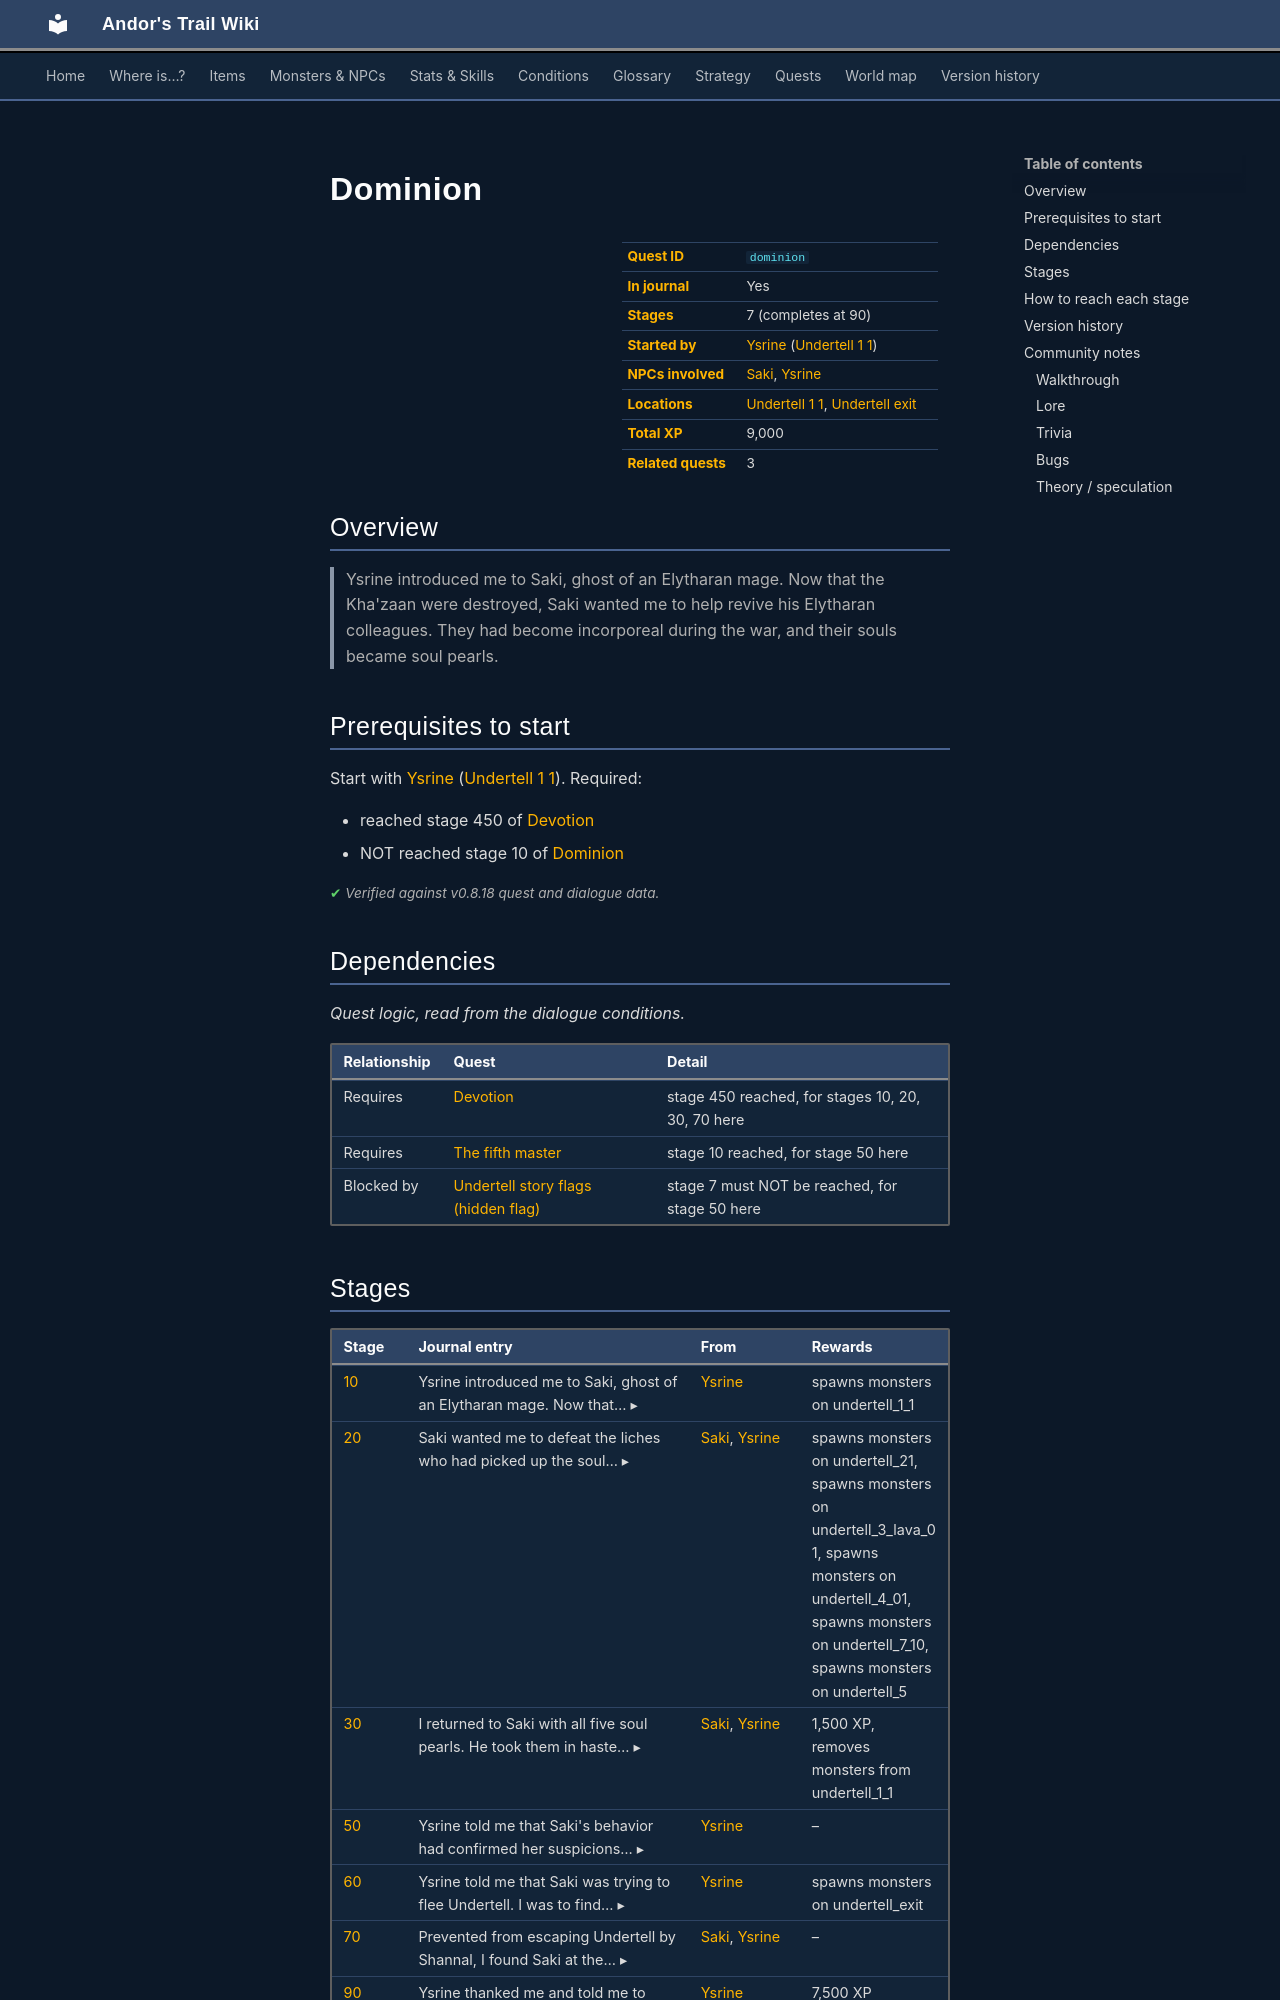

repository: asdfghjkl628/Andor-s-Trail-Wikiiii · page: quests/dominion/index.html · generator: mkdocs

---
description: "Dominion is a quest in Andor's Trail, started by Ysrine (undertell_1_1). 7 stages, 9,000 XP in total. Ysrine introduced me to Saki, ghost of an Elytharan mage. Now that the Kha'zaan were destroyed, Saki wanted me to help revive his Elytharan colleagues. They had become incorporeal during the war,…"
---

# Dominion

<div class="infobox" markdown>

| | |
|---|---|
| **Quest ID** | `dominion` |
| **In journal** | Yes |
| **Stages** | 7 (completes at 90) |
| **Started by** | [Ysrine](../monsters/ysrine.md) ([Undertell 1 1](../maps/undertell_1_1.md)) |
| **NPCs involved** | [Saki](../monsters/saki.md), [Ysrine](../monsters/ysrine.md) |
| **Locations** | [Undertell 1 1](../maps/undertell_1_1.md), [Undertell exit](../maps/undertell_exit.md) |
| **Total XP** | 9,000 |
| **Related quests** | 3 |

</div>

## Overview

> Ysrine introduced me to Saki, ghost of an Elytharan mage. Now that the Kha'zaan were destroyed, Saki wanted me to help revive his Elytharan colleagues. They had become incorporeal during the war, and their souls became soul pearls.

## Prerequisites to start

Start with [Ysrine](../monsters/ysrine.md) ([Undertell 1 1](../maps/undertell_1_1.md)). Required:

- reached stage 450 of [Devotion](../quests/devotion.md#stage-450)
- NOT reached stage 10 of [Dominion](../quests/dominion.md#stage-10)


<p class="verified">Verified against v0.8.18 quest and dialogue data.</p>

## Dependencies

*Quest logic, read from the dialogue conditions.*

| Relationship | Quest | Detail |
|---|---|---|
| Requires | [Devotion](devotion.md#stage-450) | stage 450 reached, for stages 10, 20, 30, 70 here |
| Requires | [The fifth master](fifth_master.md#stage-10) | stage 10 reached, for stage 50 here |
| Blocked by | [Undertell story flags (hidden flag)](undertell_hidden.md#stage-7) | stage 7 must NOT be reached, for stage 50 here |

## Stages

<div class="stages" markdown>

| Stage | Journal entry | From | Rewards |
|---|---|---|---|
| <span id="stage-10"></span>[10](#route-10) | <details class="jt"><summary><span class="s">Ysrine introduced me to Saki, ghost of an Elytharan mage. Now that… ▸</span><span class="l">▴ less</span></summary>Ysrine introduced me to Saki, ghost of an Elytharan mage. Now that the Kha'zaan were destroyed, Saki wanted me to help revive his Elytharan colleagues. They had become incorporeal during the war, and their souls became soul pearls.</details> | [Ysrine](../monsters/ysrine.md) | spawns monsters on undertell_1_1 |
| <span id="stage-20"></span>[20](#route-20) | <details class="jt"><summary><span class="s">Saki wanted me to defeat the liches who had picked up the soul… ▸</span><span class="l">▴ less</span></summary>Saki wanted me to defeat the liches who had picked up the soul pearls, and get back all five of them.</details> | [Saki](../monsters/saki.md), [Ysrine](../monsters/ysrine.md) | spawns monsters on undertell_21, spawns monsters on undertell_3_lava_01, spawns monsters on undertell_4_01, spawns monsters on undertell_7_10, spawns monsters on undertell_5 |
| <span id="stage-30"></span>[30](#route-30) | <details class="jt"><summary><span class="s">I returned to Saki with all five soul pearls. He took them in haste… ▸</span><span class="l">▴ less</span></summary>I returned to Saki with all five soul pearls. He took them in haste and disappeared.</details> | [Saki](../monsters/saki.md), [Ysrine](../monsters/ysrine.md) | 1,500 XP, removes monsters from undertell_1_1 |
| <span id="stage-50"></span>[50](#route-50) | <details class="jt"><summary><span class="s">Ysrine told me that Saki's behavior had confirmed her suspicions… ▸</span><span class="l">▴ less</span></summary>Ysrine told me that Saki's behavior had confirmed her suspicions that Saki was a Kazaul mage and wanted to absorb the Elytharan mage souls to make himself stronger.</details> | [Ysrine](../monsters/ysrine.md) | – |
| <span id="stage-60"></span>[60](#route-60) | <details class="jt"><summary><span class="s">Ysrine told me that Saki was trying to flee Undertell. I was to find… ▸</span><span class="l">▴ less</span></summary>Ysrine told me that Saki was trying to flee Undertell. I was to find him, defeat him, and get the soul pearls back.</details> | [Ysrine](../monsters/ysrine.md) | spawns monsters on undertell_exit |
| <span id="stage-70"></span>[70](#route-70) | <details class="jt"><summary><span class="s">Prevented from escaping Undertell by Shannal, I found Saki at the… ▸</span><span class="l">▴ less</span></summary>Prevented from escaping Undertell by Shannal, I found Saki at the passage to Undertell.</details> | [Saki](../monsters/saki.md), [Ysrine](../monsters/ysrine.md) | – |
| <span id="stage-90"></span>[90](#route-90) | Ysrine thanked me and told me to keep the soul pearls safe. **(ends quest)** | [Ysrine](../monsters/ysrine.md) | 7,500 XP |

</div>

<small>Click a stage number for how to reach it, or a long journal entry to expand it.</small>

<p class="verified">Verified against v0.8.18 quest, dialogue and map data.</p>
